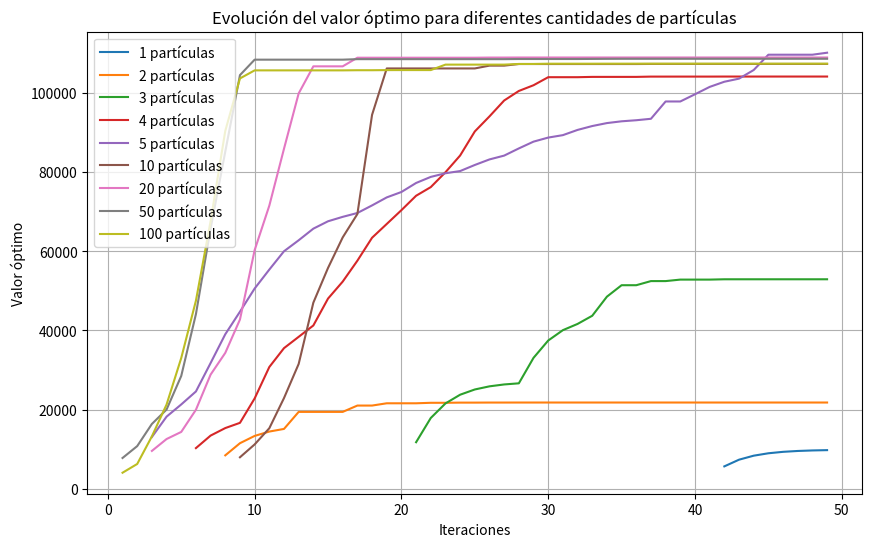

Here is the Python script that generated this plot:
import numpy as np
import matplotlib.pyplot as plt

# Parámetros del problema
fabrication_capacity = 640
finishing_capacity = 960

# Función objetivo a maximizar
def f(x):
    return 375 * x[0] + 275 * x[1] + 475 * x[2] + 325 * x[3]

# Restricciones
def g1(x):
    return 2.5 * x[0] + 1.5 * x[1] + 2.75 * x[2] + 2 * x[3] <= fabrication_capacity 

def g2(x):
    return 3.5 * x[0] + 3 * x[1] + 3 * x[2] + 2 * x[3] <= finishing_capacity

# Parámetros del PSO
n_dimensions = 4  # dimensiones del espacio de búsqueda (x1 y x2)
max_iterations = 50  # número máximo de iteraciones para la optimización
c1 = c2 = 1.4944  # coeficientes de aceleración
w = 0.6  # Factor de inercia

def pso_optimization_with_constraints(n_particles, constraints):
    x = np.zeros((n_particles, n_dimensions))  # matriz para las posiciones de las partículas
    v = np.zeros((n_particles, n_dimensions))  # matriz para las velocidades de las partículas
    pbest = np.zeros((n_particles, n_dimensions))  # matriz para los mejores valores personales
    pbest_fit = -np.inf * np.ones(n_particles)  # vector para las mejores aptitudes personales (inicialmente -infinito)
    gbest = np.zeros(n_dimensions)  # mejor solución global
    gbest_fit = -np.inf  # mejor aptitud global (inicialmente -infinito)

    # inicialización de partículas factibles
    for i in range(n_particles):
        while True:  # bucle para asegurar que la partícula sea factible
            x[i] = np.random.uniform(0, 10, n_dimensions)  # inicialización posición aleatoria en el rango [0, 10]
            if g1(x[i]) and g2(x[i]):  # se comprueba si la posición cumple las restricciones
                break  # Salir del bucle si es factible
        v[i] = np.random.uniform(-1, 1, n_dimensions)  # inicializar velocidad aleatoria
        pbest[i] = x[i].copy()  # se establece el mejor valor personal inicial como la posición actual
        fit = f(x[i])  # cálculo la aptitud de la posición inicial
        if fit > pbest_fit[i]:  # si la aptitud es mejor que la mejor conocida
            pbest_fit[i] = fit  # se actualiza el mejor valor personal
            
    # Optimización
    gbest_history = []
    for _ in range(max_iterations):
        for i in range(n_particles):
            fit = f(x[i])
            if fit > pbest_fit[i] and g1(x[i]) and g2(x[i]):
                pbest_fit[i] = fit
                pbest[i] = x[i].copy()
                if fit > gbest_fit:
                    gbest_fit = fit
                    gbest = x[i].copy()

            # Actualización de la velocidad y posición de la partícula
            v[i] = w * v[i] + c1 * np.random.rand() * (pbest[i] - x[i]) + c2 * np.random.rand() * (gbest - x[i])
            x[i] += v[i]

            # Asegurar que la nueva posición esté dentro de las restricciones y no negativa
            if not (g1(x[i]) and g2(x[i])) or np.any(x[i] < 0):
                x[i] = pbest[i].copy()
        
        gbest_history.append(gbest_fit)
    
    return gbest, gbest_fit, gbest_history

# Valores de partículas a probar
particle_counts = [1, 2, 3, 4, 5, 10, 20, 50, 100]

# Graficar la evolución del valor óptimo para diferentes cantidades de partículas
plt.figure(figsize=(10, 6))

for n_particles in particle_counts:
    _, _, gbest_history = pso_optimization_with_constraints(n_particles, [g1, g2])
    plt.plot(gbest_history, label=f'{n_particles} partículas')

plt.xlabel('Iteraciones')
plt.ylabel('Valor óptimo')
plt.title('Evolución del valor óptimo para diferentes cantidades de partículas')
plt.legend()
plt.grid(True)
plt.show()